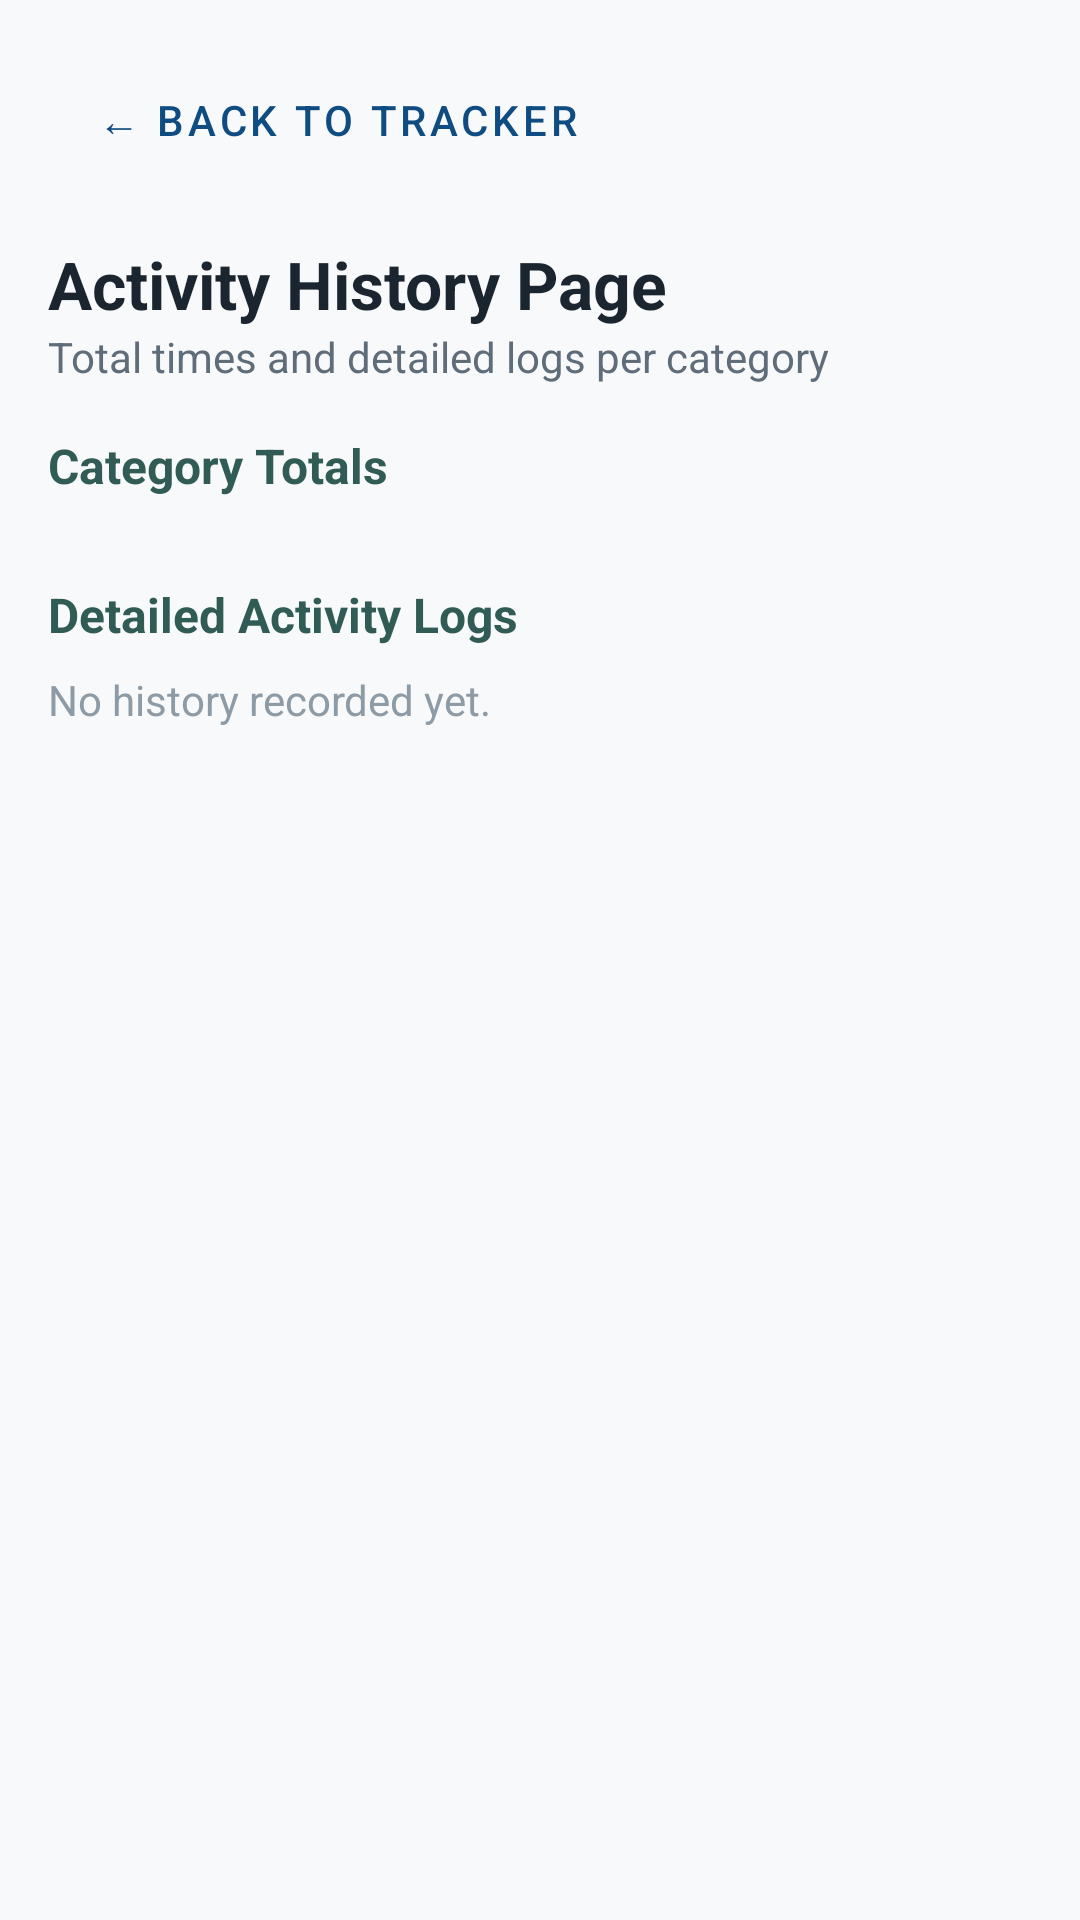

This screen was rendered from an Android layout file. Write that file and the resources it references.
<!-- AndroidManifest.xml: activity theme Theme.MaterialComponents.DayNight.NoActionBar -->
<!-- res/layout/activity_history.xml -->
<?xml version="1.0" encoding="utf-8"?>
<ScrollView xmlns:android="http://schemas.android.com/apk/res/android"
    xmlns:app="http://schemas.android.com/apk/res-auto"
    xmlns:tools="http://schemas.android.com/tools"
    android:layout_width="match_parent"
    android:layout_height="match_parent"
    android:background="#F8F9FA"
    android:fillViewport="true"
    tools:context=".HistoryActivity">

    <LinearLayout
        android:layout_width="match_parent"
        android:layout_height="wrap_content"
        android:orientation="vertical"
        android:padding="16dp">

        
        <LinearLayout
            android:layout_width="match_parent"
            android:layout_height="wrap_content"
            android:orientation="horizontal"
            android:gravity="center_vertical"
            android:layout_marginBottom="16dp">

            <Button
                android:id="@+id/btn_back_to_tracker"
                style="@style/Widget.MaterialComponents.Button.OutlinedButton"
                android:layout_width="wrap_content"
                android:layout_height="wrap_content"
                android:text="← Back to Tracker"
                android:textColor="#0F4C81"
                app:strokeColor="#0F4C81" />

        </LinearLayout>

        <TextView
            android:id="@+id/tv_history_title"
            android:layout_width="wrap_content"
            android:layout_height="wrap_content"
            android:text="Activity History Page"
            android:textSize="22sp"
            android:textStyle="bold"
            android:textColor="#1A2530" />

        <TextView
            android:id="@+id/tv_history_subtitle"
            android:layout_width="wrap_content"
            android:layout_height="wrap_content"
            android:text="Total times and detailed logs per category"
            android:textSize="14sp"
            android:textColor="#5F6D7A"
            android:layout_marginBottom="16dp" />

        
        <TextView
            android:id="@+id/tv_header_category_totals"
            android:layout_width="wrap_content"
            android:layout_height="wrap_content"
            android:text="Category Totals"
            android:textSize="16sp"
            android:textStyle="bold"
            android:textColor="#315C56"
            android:layout_marginBottom="8dp" />

        <androidx.recyclerview.widget.RecyclerView
            android:id="@+id/rv_summary_records"
            android:layout_width="match_parent"
            android:layout_height="wrap_content"
            android:nestedScrollingEnabled="false"
            android:layout_marginBottom="20dp" />

        
        <TextView
            android:id="@+id/tv_header_detailed_logs"
            android:layout_width="wrap_content"
            android:layout_height="wrap_content"
            android:text="Detailed Activity Logs"
            android:textSize="16sp"
            android:textStyle="bold"
            android:textColor="#315C56"
            android:layout_marginBottom="8dp" />

        <TextView
            android:id="@+id/tv_empty_history"
            android:layout_width="wrap_content"
            android:layout_height="wrap_content"
            android:text="No history recorded yet."
            android:textSize="14sp"
            android:textColor="#8C9BA5"
            android:visibility="visible" />

        <androidx.recyclerview.widget.RecyclerView
            android:id="@+id/rv_history_records"
            android:layout_width="match_parent"
            android:layout_height="wrap_content"
            android:nestedScrollingEnabled="false"
            android:visibility="gone" />

    </LinearLayout>
</ScrollView>
<!-- resources referenced by this layout -->
<resources>

</resources>
